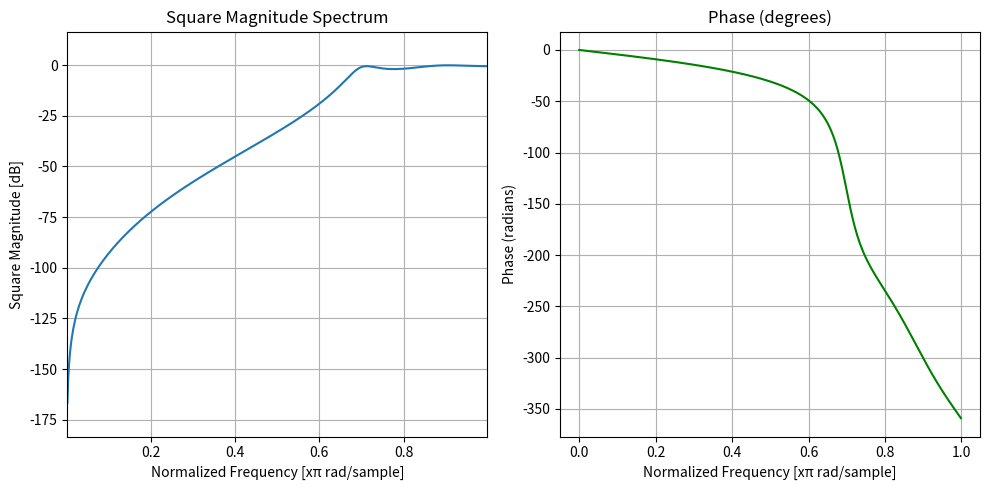

Reproduce this figure in Python.
import numpy as np
from scipy import signal
import matplotlib.pyplot as plt

b = np.array([0.008, -0.033, 0.05, -0.033, 0.008])
a = np.array([1, 2.37, 2.7, 1.6, 0.41])
w, h = signal.freqz(b,a)

phase = np.unwrap(np.angle(h))

plt.figure(figsize=(10, 5))
plt.subplot(1, 2, 1)
plt.plot(w / 3.14, 10 * np.log10(abs(h)**2))
plt.title('Square Magnitude Spectrum')
plt.xlabel('Normalized Frequency [xπ rad/sample]')
plt.ylabel('Square Magnitude [dB]')
plt.margins(0, 0.1)
plt.grid()

plt.subplot(1, 2, 2)
plt.plot(w / 3.14, phase*57.3, 'g')
plt.title('Phase (degrees)')
plt.xlabel('Normalized Frequency [xπ rad/sample]')
plt.ylabel('Phase (radians)')
plt.grid()

plt.tight_layout()
plt.show()